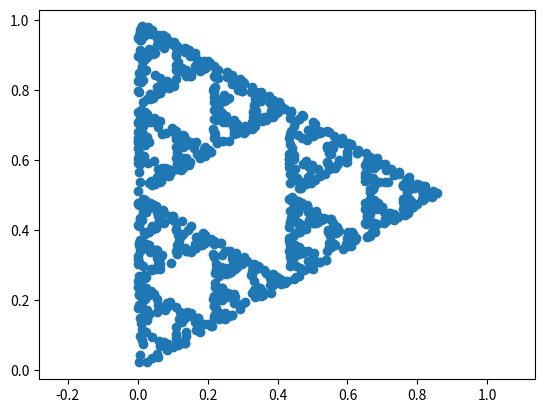

Here is the Python script that generated this plot:
import numpy as np
import matplotlib.pyplot as plt

# Creates list of coordinates in a equilateral triangle
def create_triangle():
    c0 = np.array([0, 0], dtype="float")
    c1 = np.array([0, 1], dtype="float")

    c2 = [
        -((c0[0] + c1[0] + np.sqrt(3) * (c0[1] - c1[1])) / 2),
        ((c0[1] + c1[1] + np.sqrt(3) * (c1[0] - c0[0])) / 2),
    ]

    return [c0, c1, c2]


# Create list of random weigths for a given triangle
def random_point(corners):

    c0, c1, c2 = corners[0], corners[1], corners[2]

    w = np.zeros(3)

    for i in range(w.size):
        w[i] = np.random.random()

    # Divide all weigths by the sum of the weigths so that they sum to one
    w = w / np.sum(w)

    point = [
        c0[0] * w[0] + c1[0] * w[1] + c2[0] * w[2],
        c0[1] * w[0] + c1[1] * w[1] + c2[1] * w[2],
    ]

    return point


def random_corner_point(point, corners):

    random_corner = np.random.randint(3)

    halfway_point = (point + corners[random_corner]) / 2

    return halfway_point


corners = create_triangle()
points = [random_point(corners)]

for i in range(1, 1000):
    points.append(random_corner_point(points[i - 1], corners))

plt.scatter(*zip(*points[5:]))

plt.axis("equal")
plt.show()
